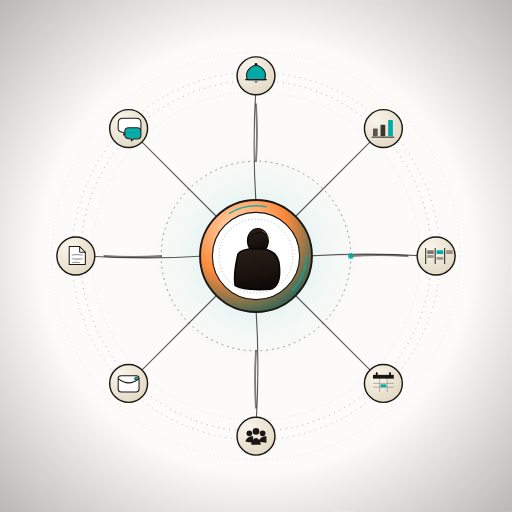
t = 0.00 s
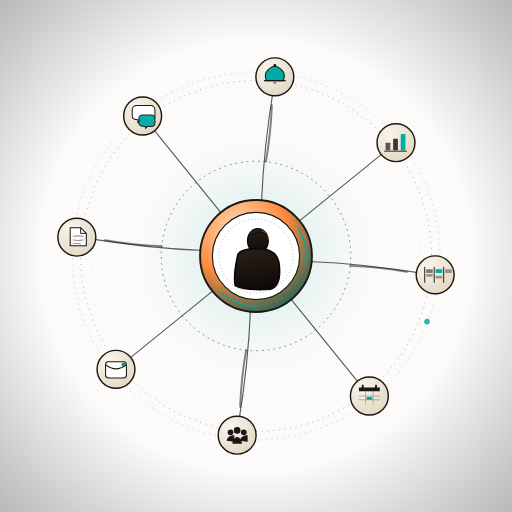
t = 1.50 s
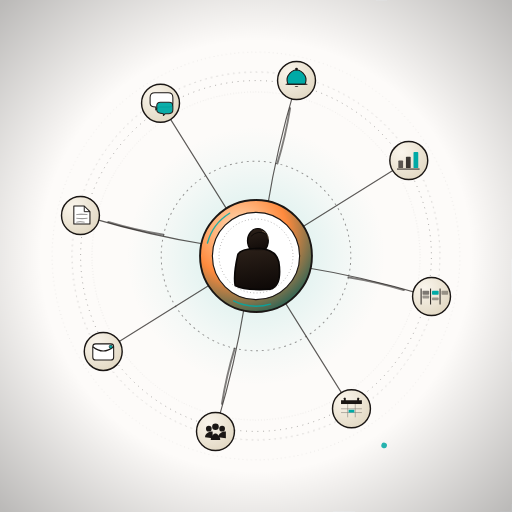
t = 3.25 s
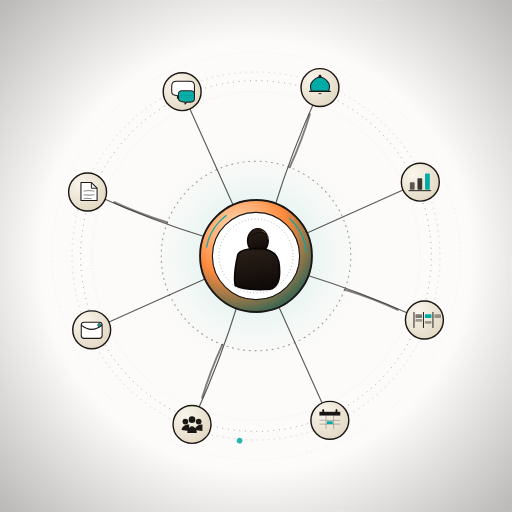
t = 5.20 s
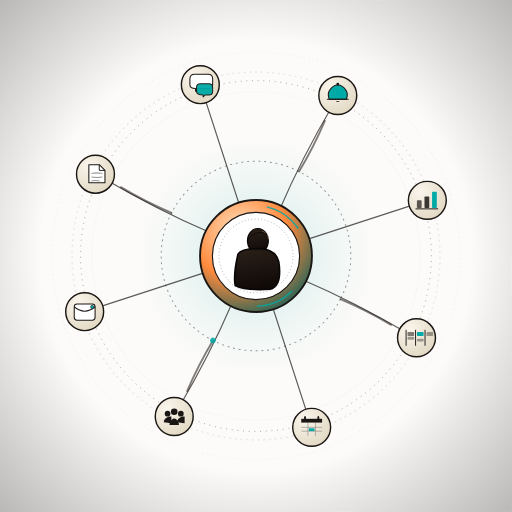
t = 6.75 s
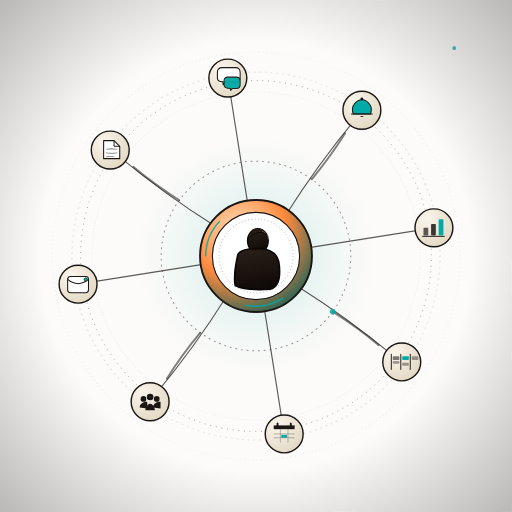
t = 9.00 s

The animated SVG that drew these frames (rendered in a browser with its animation timeline set to each time). Animation: 14 SMIL elements (animate=1,animateMotion=2,animateTransform=11); frames cover the first 9.00 s, repeats indefinitely.

<?xml version="1.0" encoding="UTF-8"?>
<svg xmlns="http://www.w3.org/2000/svg" viewBox="0 0 1080 1080" role="img" aria-label="Slide 19. Project Manager AI: 360 hub with central figure and eight radiating process icons">
  <title>Slide 19. Project Manager AI (hub 360°)</title>
  <desc>Hub centrale con persona stilizzata e otto raggi che si irradiano verso icone di processo: kanban, calendario, persone, email, file, chat, alert, grafico.</desc>

  <defs>
    <filter id="painterly19" x="-5%" y="-5%" width="110%" height="110%">
      <feTurbulence type="fractalNoise" baseFrequency="0.008" numOctaves="2" seed="3"/>
      <feDisplacementMap in="SourceGraphic" scale="6"/>
    </filter>
    <filter id="contactBlur19" x="-20%" y="-20%" width="140%" height="140%">
      <feGaussianBlur stdDeviation="3"/>
    </filter>
    <filter id="hazePM" x="-10%" y="-10%" width="120%" height="120%">
      <feGaussianBlur stdDeviation="1.4"/>
    </filter>

    <!-- Central hub disk gradient (top-right light) -->
    <radialGradient id="hubDisk" cx="35%" cy="28%" r="85%">
      <stop offset="0%" stop-color="#FFE3C2"/>
      <stop offset="50%" stop-color="#FF8A3D"/>
      <stop offset="100%" stop-color="#005C5A"/>
    </radialGradient>

    <!-- Cream node card -->
    <radialGradient id="nodeCard19" cx="32%" cy="28%" r="85%">
      <stop offset="0%" stop-color="#FAF5EC"/>
      <stop offset="100%" stop-color="#E0D6C0"/>
    </radialGradient>

    <!-- Figure (central person) body -->
    <linearGradient id="figureBody" x1="40%" y1="0%" x2="60%" y2="100%">
      <stop offset="0%" stop-color="#2A1F18"/>
      <stop offset="100%" stop-color="#0E0907"/>
    </linearGradient>

    <radialGradient id="haloPM" cx="50%" cy="50%" r="50%">
      <stop offset="0%" stop-color="#00AAA6" stop-opacity="0.18"/>
      <stop offset="70%" stop-color="#00AAA6" stop-opacity="0.04"/>
      <stop offset="100%" stop-color="#00AAA6" stop-opacity="0"/>
    </radialGradient>

    <radialGradient id="vignette19" cx="50%" cy="50%" r="70%">
      <stop offset="60%" stop-color="#000" stop-opacity="0"/>
      <stop offset="100%" stop-color="#000" stop-opacity="0.26"/>
    </radialGradient>
  </defs>

  <!-- BG cream + painterly grain -->
  <rect width="1080" height="1080" fill="#FFFFFF"/>
  <rect width="1080" height="1080" fill="#D9B98A" opacity="0.04" filter="url(#painterly19)"/>

  <!-- BG LAYER 1 (far). Cartoon Saloon concentric mandala -->
  <g transform="translate(540 540)" opacity="0.35" filter="url(#hazePM)">
    <circle r="430" fill="none" stroke="#1A1614" stroke-width="1" stroke-dasharray="1,8"/>
    <circle r="388" fill="none" stroke="#1A1614" stroke-width="1.2" stroke-dasharray="3,9"/>
    <circle r="346" fill="none" stroke="#1A1614" stroke-width="1" stroke-dasharray="1,5"/>
    <!-- Mandala counter-rotation -->
    <animateTransform attributeName="transform" type="rotate"
                      values="360 0 0;0 0 0" dur="140s" repeatCount="indefinite"
                      additive="sum"/>
  </g>

  <!-- Soft orange halo behind hub -->
  <circle cx="540" cy="540" r="260" fill="url(#haloPM)">
    <animate attributeName="r" values="230;280;230" dur="5.2s" repeatCount="indefinite"
             calcMode="spline" keyTimes="0;0.5;1" keySplines="0.42 0 0.58 1;0.42 0 0.58 1"/>
  </circle>

  <!-- =========================================================
       ROTATING SYSTEM. wheel of 8 spokes + nodes
       The spokes group rotates slowly clockwise.
       Node icons inside counter-rotate so they stay upright.
       ========================================================= -->
  <g transform="translate(540 540)">

    <!-- Main slow rotation for spokes + ring -->
    <g>
      <animateTransform attributeName="transform" type="rotate"
                        values="0;360" dur="90s" repeatCount="indefinite"/>

      <!-- Inner ring -->
      <circle r="200" fill="none" stroke="#1A1614" stroke-width="2" stroke-dasharray="4,8" opacity="0.45"/>
      <!-- Outer ring -->
      <circle r="370" fill="none" stroke="#1A1614" stroke-width="1.8" stroke-dasharray="2,10" opacity="0.4"/>

      <!-- 8 SPOKES (curves, not straight lines. Disney organic) -->
      <!-- Each spoke: starts at r~110, ends at r~360. We draw 8 at 45° steps. -->
      <g stroke="#1A1614" stroke-width="2.4" fill="none" stroke-linecap="round" opacity="0.7">
        <!-- 0° right -->
        <path d="M 110 0 Q 230 -8 360 0"/>
        <!-- 45° -->
        <path d="M 78 78 Q 168 168 254 254"/>
        <!-- 90° -->
        <path d="M 0 110 Q 8 230 0 360"/>
        <!-- 135° -->
        <path d="M -78 78 Q -168 168 -254 254"/>
        <!-- 180° -->
        <path d="M -110 0 Q -230 8 -360 0"/>
        <!-- 225° -->
        <path d="M -78 -78 Q -168 -168 -254 -254"/>
        <!-- 270° -->
        <path d="M 0 -110 Q -8 -230 0 -360"/>
        <!-- 315° -->
        <path d="M 78 -78 Q 168 -168 254 -254"/>
      </g>

      <!-- Variable-weight accents on every other spoke (Disney peso variabile) -->
      <g stroke="#1A1614" stroke-width="4" fill="none" stroke-linecap="round" opacity="0.55">
        <path d="M 200 0 Q 260 -4 320 0"/>
        <path d="M 0 200 Q -4 260 0 320"/>
        <path d="M -200 0 Q -260 4 -320 0"/>
        <path d="M 0 -200 Q 4 -260 0 -320"/>
      </g>

      <!-- Orange traveling pulses along the rings (energy flow) -->
      <circle r="6" fill="#00AAA6" opacity="0.85">
        <animateMotion path="M 200 0 A 200 200 0 1 1 199.9 0 Z" dur="9s" repeatCount="indefinite"/>
      </circle>
      <circle r="4" fill="#00AAA6" opacity="0.7">
        <animateMotion path="M 370 0 A 370 370 0 1 0 369.9 0 Z" dur="14s" repeatCount="indefinite"/>
      </circle>

      <!-- 8 NODE positions. at radius 380, every 45° -->
      <!-- Each node is a small card; inside we counter-rotate to keep it upright -->

      <!-- NODE 1 (right). KANBAN -->
      <g transform="translate(380 0)">
        <g>
          <animateTransform attributeName="transform" type="rotate"
                            values="0;-360" dur="90s" repeatCount="indefinite"/>
          <circle r="40" fill="url(#nodeCard19)" stroke="#1A1614" stroke-width="3"/>
          <!-- kanban columns inside -->
          <g stroke="#1A1614" stroke-width="2" stroke-linecap="round" fill="none">
            <path d="M -22 -16 L -22 16"/>
            <path d="M -2 -16 L -2 16"/>
            <path d="M 18 -16 L 18 16"/>
          </g>
          <rect x="-19" y="-12" width="14" height="8" rx="1.5" fill="#1A1614" opacity="0.55"/>
          <rect x="1" y="-12" width="14" height="8" rx="1.5" fill="#00AAA6"/>
          <rect x="21" y="-12" width="14" height="8" rx="1.5" fill="#1A1614" opacity="0.4"/>
          <rect x="-19" y="-2" width="14" height="6" rx="1.5" fill="#1A1614" opacity="0.4"/>
          <rect x="1" y="2" width="14" height="6" rx="1.5" fill="#1A1614" opacity="0.4"/>
        </g>
      </g>

      <!-- NODE 2 (45°). CALENDAR -->
      <g transform="translate(268.7 268.7)">
        <g>
          <animateTransform attributeName="transform" type="rotate"
                            values="0;-360" dur="90s" repeatCount="indefinite"/>
          <circle r="40" fill="url(#nodeCard19)" stroke="#1A1614" stroke-width="3"/>
          <path d="M -22 -18 L 22 -18 L 22 -10 L -22 -10 Z" fill="#1A1614"/>
          <path d="M -16 -22 Q -14 -26 -12 -22 L -12 -14 Q -14 -10 -16 -14 Z" fill="#1A1614"/>
          <path d="M 16 -22 Q 14 -26 12 -22 L 12 -14 Q 14 -10 16 -14 Z" fill="#1A1614"/>
          <g stroke="#1A1614" stroke-width="1.2" fill="none" opacity="0.5">
            <path d="M -22 0 L 22 0"/>
            <path d="M -22 8 L 22 8"/>
            <path d="M -8 -10 L -8 18"/>
            <path d="M 8 -10 L 8 18"/>
          </g>
          <rect x="-6" y="2" width="12" height="6" fill="#00AAA6"/>
        </g>
      </g>

      <!-- NODE 3 (90° bottom). PEOPLE -->
      <g transform="translate(0 380)">
        <g>
          <animateTransform attributeName="transform" type="rotate"
                            values="0;-360" dur="90s" repeatCount="indefinite"/>
          <circle r="40" fill="url(#nodeCard19)" stroke="#1A1614" stroke-width="3"/>
          <!-- 3 silhouette dots: classic group icon, asymmetric -->
          <circle cx="-14" cy="-6" r="6" fill="#1A1614"/>
          <path d="M -22 12 C -22 4 -14 0 -6 0 L -6 14 Z" fill="#1A1614"/>
          <circle cx="0" cy="-10" r="7" fill="#1A1614"/>
          <path d="M -10 18 C -10 8 -2 4 0 4 C 2 4 10 8 10 18 Z" fill="#1A1614"/>
          <circle cx="14" cy="-6" r="6" fill="#1A1614"/>
          <path d="M 6 12 C 6 4 14 0 22 0 L 22 14 Z" fill="#1A1614"/>
        </g>
      </g>

      <!-- NODE 4 (135°). EMAIL -->
      <g transform="translate(-268.7 268.7)">
        <g>
          <animateTransform attributeName="transform" type="rotate"
                            values="0;-360" dur="90s" repeatCount="indefinite"/>
          <circle r="40" fill="url(#nodeCard19)" stroke="#1A1614" stroke-width="3"/>
          <path d="M -22 -10 Q -22 -16 -16 -16 L 16 -16 Q 22 -16 22 -10 L 22 12 Q 22 18 16 18 L -16 18 Q -22 18 -22 12 Z"
                fill="#FFFFFF" stroke="#1A1614" stroke-width="2.2"/>
          <path d="M -22 -10 Q 0 8 22 -10" fill="none" stroke="#1A1614" stroke-width="2.2"/>
          <circle cx="16" cy="-10" r="3.5" fill="#00AAA6" stroke="#1A1614" stroke-width="1.2"/>
        </g>
      </g>

      <!-- NODE 5 (180° left). FILE -->
      <g transform="translate(-380 0)">
        <g>
          <animateTransform attributeName="transform" type="rotate"
                            values="0;-360" dur="90s" repeatCount="indefinite"/>
          <circle r="40" fill="url(#nodeCard19)" stroke="#1A1614" stroke-width="3"/>
          <path d="M -14 -20 L 8 -20 Q 20 -8 20 -8 L 20 18 L -14 18 Z"
                fill="#FFFFFF" stroke="#1A1614" stroke-width="2.2" stroke-linejoin="round"/>
          <path d="M 8 -20 L 8 -8 L 20 -8" fill="none" stroke="#1A1614" stroke-width="2"/>
          <g stroke="#1A1614" stroke-width="1.6" stroke-linecap="round" opacity="0.55">
            <path d="M -8 -2 Q 0 -4 14 -2"/>
            <path d="M -8 6 Q 4 8 14 6"/>
            <path d="M -8 14 Q -2 12 8 14"/>
          </g>
        </g>
      </g>

      <!-- NODE 6 (225°). CHAT -->
      <g transform="translate(-268.7 -268.7)">
        <g>
          <animateTransform attributeName="transform" type="rotate"
                            values="0;-360" dur="90s" repeatCount="indefinite"/>
          <circle r="40" fill="url(#nodeCard19)" stroke="#1A1614" stroke-width="3"/>
          <!-- bubble 1 (big) -->
          <path d="M -22 -12 Q -22 -22 -12 -22 L 16 -22 Q 26 -22 26 -12 L 26 0 Q 26 8 18 8 L -4 8 L -10 14 L -10 8 Q -22 8 -22 0 Z"
                fill="#FFFFFF" stroke="#1A1614" stroke-width="2.2" stroke-linejoin="round"/>
          <!-- bubble 2 (small) -->
          <path d="M -8 6 Q -8 -2 0 -2 L 18 -2 Q 26 -2 26 6 L 26 14 Q 26 22 18 22 L 10 22 L 6 26 L 6 22 Q -8 22 -8 14 Z"
                fill="#00AAA6" stroke="#1A1614" stroke-width="2.2" stroke-linejoin="round" opacity="0.95"/>
        </g>
      </g>

      <!-- NODE 7 (270° top). ALERT -->
      <g transform="translate(0 -380)">
        <g>
          <animateTransform attributeName="transform" type="rotate"
                            values="0;-360" dur="90s" repeatCount="indefinite"/>
          <circle r="40" fill="url(#nodeCard19)" stroke="#1A1614" stroke-width="3"/>
          <!-- bell (curved, Disney) -->
          <path d="M -18 8 Q -22 -2 -18 -10 Q -10 -22 0 -22 Q 10 -22 18 -10 Q 22 -2 18 8 Z"
                fill="#00AAA6" stroke="#1A1614" stroke-width="2.2" stroke-linejoin="round"/>
          <path d="M -22 8 L 22 8" stroke="#1A1614" stroke-width="2.2" stroke-linecap="round"/>
          <path d="M -4 12 Q 0 16 4 12" fill="#1A1614"/>
          <circle cx="0" cy="-24" r="3" fill="#1A1614"/>
        </g>
      </g>

      <!-- NODE 8 (315°). CHART (KPI) -->
      <g transform="translate(268.7 -268.7)">
        <g>
          <animateTransform attributeName="transform" type="rotate"
                            values="0;-360" dur="90s" repeatCount="indefinite"/>
          <circle r="40" fill="url(#nodeCard19)" stroke="#1A1614" stroke-width="3"/>
          <!-- 3 ascending bars -->
          <rect x="-22" y="0" width="10" height="16" rx="1.5" fill="#1A1614" opacity="0.7"/>
          <rect x="-6" y="-8" width="10" height="24" rx="1.5" fill="#1A1614" opacity="0.85"/>
          <rect x="10" y="-18" width="10" height="34" rx="1.5" fill="#00AAA6"/>
          <!-- baseline -->
          <path d="M -24 18 L 22 18" stroke="#1A1614" stroke-width="2" stroke-linecap="round"/>
        </g>
      </g>

    </g>
  </g>

  <!-- =========================================================
       CENTRAL HUB DISK + PERSON (back view, dignity)
       NOT rotating. stays anchored
       ========================================================= -->
  <g transform="translate(540 540)">
    <!-- Outer hub ring -->
    <circle r="118" fill="url(#hubDisk)" stroke="#1A1614" stroke-width="4"/>
    <!-- Inner cream disk where person sits -->
    <circle r="92" fill="#FFFFFF" stroke="#1A1614" stroke-width="2.4"/>
    <!-- Decorative inner ring (Cartoon Saloon detail) -->
    <circle r="78" fill="none" stroke="#1A1614" stroke-width="1.2" stroke-dasharray="2,5" opacity="0.55"/>

    <!-- Person silhouette (back view, slight contrapposto. line of action S) -->
    <g>
      <!-- Head (slightly tilted right, asymmetric ellipse) -->
      <ellipse cx="4" cy="-32" rx="22" ry="26" fill="url(#figureBody)" stroke="#0A0706" stroke-width="2.5"/>
      <!-- Subtle rim light on head (top-right) -->
      <path d="M 14 -52 C 22 -50 26 -42 26 -36" fill="none"
            stroke="#D9B98A" stroke-width="1.4" stroke-linecap="round" opacity="0.6"/>
      <!-- Shoulders / torso (asymmetric: left shoulder higher = contrapposto) -->
      <path d="M -38 -4 C -42 14 -48 38 -44 62
               C -28 70 0 72 30 70
               C 50 64 52 38 48 12
               C 44 -6 30 -14 8 -16
               C -14 -16 -32 -14 -38 -4 Z"
            fill="url(#figureBody)" stroke="#0A0706" stroke-width="3.5" stroke-linejoin="round"/>
      <!-- Subtle hair / nape line -->
      <path d="M -10 -42 Q 4 -56 22 -46" fill="none"
            stroke="#0A0706" stroke-width="2" stroke-linecap="round" opacity="0.8"/>
      <!-- Ambient occlusion under head -->
      <path d="M -16 -16 Q 4 -10 24 -16" fill="none"
            stroke="#000" stroke-width="2.2" opacity="0.45" filter="url(#contactBlur19)"/>
    </g>

    <!-- "360°" implied. small orange ring marker that orbits the figure -->
    <circle cx="0" cy="0" r="106" fill="none" stroke="#00AAA6" stroke-width="3" stroke-dasharray="80,360" stroke-linecap="round" opacity="0.85">
      <animateTransform attributeName="transform" type="rotate"
                        values="0;360" dur="6s" repeatCount="indefinite"/>
    </circle>
  </g>

  <!-- Vignette -->
  <rect width="1080" height="1080" fill="url(#vignette19)" pointer-events="none"/>
</svg>
